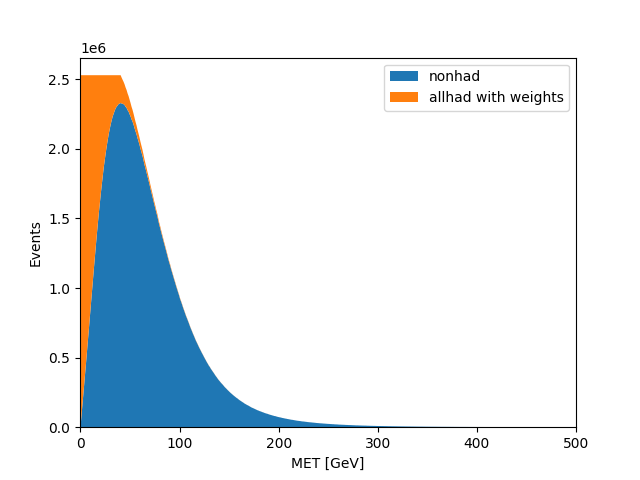

The file beside this chart, header and first rows:
bins, nonhad, allhad with weights
0.5, 41126, 2488367
1.5, 123688, 2405805
2.5, 206513, 2322980
3.5, 288454, 2241039
4.5, 372435, 2157058
5.5, 454146, 2075347
6.5, 539606, 1989887
7.5, 625612, 1903881
8.5, 708046, 1821447
9.5, 796143, 1733350
10.5, 882933, 1646560
11.5, 967304, 1562189
12.5, 1052842, 1476651
13.5, 1138919, 1390574
14.5, 1221047, 1308446
15.5, 1304118, 1225375
16.5, 1385298, 1144195
17.5, 1463199, 1066294
18.5, 1538816, 990677
19.5, 1608476, 921017
20.5, 1679757, 849736
21.5, 1743344, 786149
22.5, 1807493, 722000
23.5, 1868641, 660852
24.5, 1920646, 608847
25.5, 1972925, 556568
26.5, 2020232, 509261
27.5, 2065196, 464297
28.5, 2106908, 422585
29.5, 2142091, 387402
30.5, 2177032, 352461
31.5, 2205710, 323783
32.5, 2233804, 295689
33.5, 2253121, 276372
34.5, 2273959, 255534
35.5, 2292367, 237126
36.5, 2303111, 226382
37.5, 2312548, 216945
38.5, 2322649, 206844
39.5, 2325779, 203714
40.5, 2329372, 200121
41.5, 2326627, 185363
42.5, 2323277, 173087
43.5, 2321206, 160212
44.5, 2314743, 148820
45.5, 2302728, 138674
46.5, 2294595, 128629
47.5, 2278623, 120291
48.5, 2268358, 111095
49.5, 2250316, 104411
50.5, 2233283, 96844
51.5, 2212657, 90173
52.5, 2196714, 84111
53.5, 2175528, 78403
54.5, 2150833, 73547
55.5, 2127015, 68489
56.5, 2106050, 64261
57.5, 2078678, 60013
58.5, 2055228, 55816
59.5, 2030557, 52371
... 440 more rows
